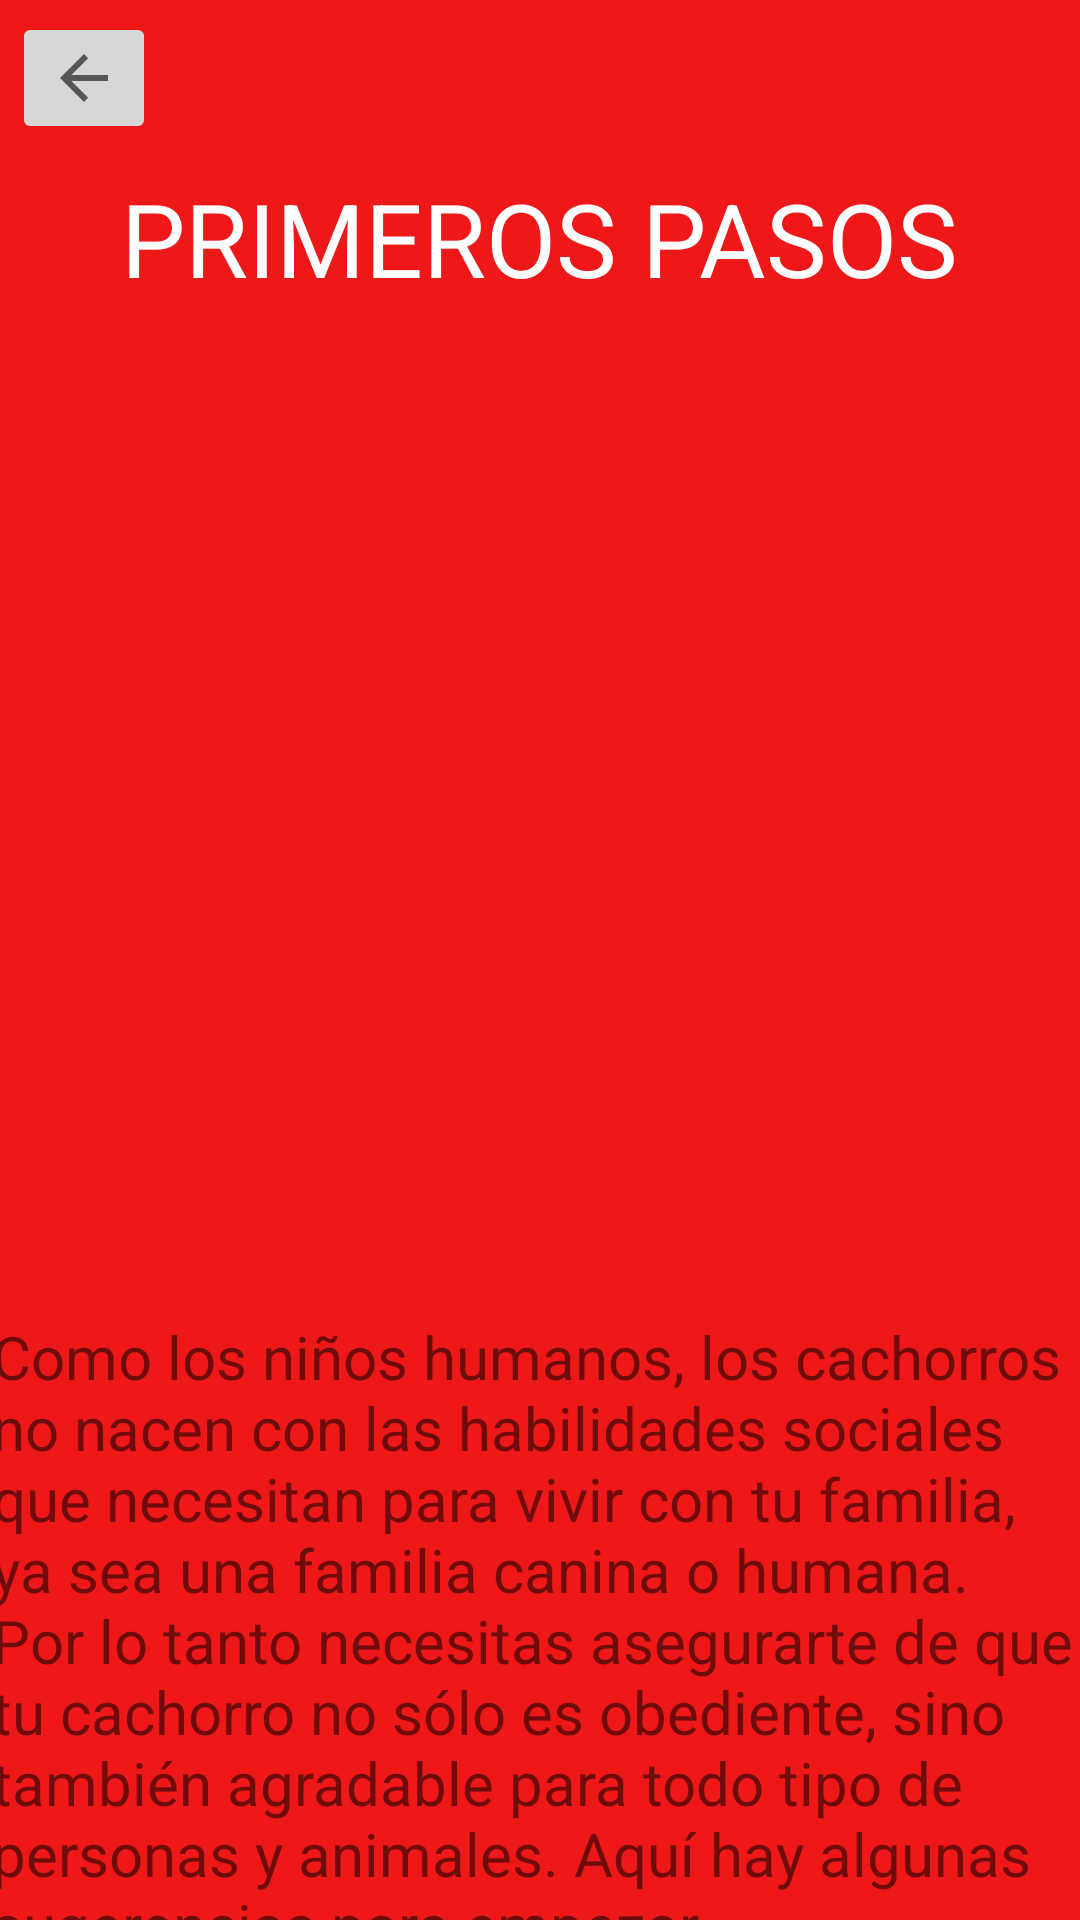

This screen was rendered from an Android layout file. Write that file and the resources it references.
<!-- AndroidManifest.xml: application theme Theme.RockyApp -->
<!-- res/layout/activity_asesoria_primeros_p.xml -->
<?xml version="1.0" encoding="utf-8"?>
<androidx.constraintlayout.widget.ConstraintLayout xmlns:android="http://schemas.android.com/apk/res/android"
    xmlns:app="http://schemas.android.com/apk/res-auto"
    xmlns:tools="http://schemas.android.com/tools"
    android:layout_width="match_parent"
    android:layout_height="match_parent"
    android:background="@color/rojo"
    tools:context=".AsesoriaPrimerosP">

    <TextView
        android:id="@+id/textView5"
        android:layout_width="wrap_content"
        android:layout_height="wrap_content"
        android:text="PRIMEROS PASOS"
        android:textColor="@color/white"
        android:textSize="34sp"
        app:layout_constraintBottom_toTopOf="@+id/imageView2"
        app:layout_constraintEnd_toEndOf="parent"
        app:layout_constraintStart_toStartOf="parent"
        app:layout_constraintTop_toTopOf="parent"
        app:layout_constraintVertical_bias="0.461"
        tools:ignore="HardcodedText" />

    <ImageView
        android:id="@+id/imageView2"
        android:layout_width="171dp"
        android:layout_height="191dp"
        android:layout_marginTop="168dp"
        app:layout_constraintEnd_toEndOf="parent"
        app:layout_constraintStart_toStartOf="parent"
        app:layout_constraintTop_toTopOf="parent"
        app:srcCompat="@drawable/_a54f7aa1491ab534c4d999d4ccbcdb8f3e37388_hq"
        tools:ignore="ContentDescription" />

    <ImageView
        android:id="@+id/imageView5"
        android:layout_width="384dp"
        android:layout_height="300dp"
        android:layout_marginTop="36dp"
        app:layout_constraintBottom_toBottomOf="parent"
        app:layout_constraintEnd_toEndOf="parent"
        app:layout_constraintHorizontal_bias="0.592"
        app:layout_constraintStart_toStartOf="parent"
        app:layout_constraintTop_toBottomOf="@+id/imageView2"
        app:layout_constraintVertical_bias="0.027"
        app:srcCompat="@drawable/retangulob"
        tools:ignore="ContentDescription" />

    <TextView
        android:id="@+id/textView6"
        android:layout_width="367dp"
        android:layout_height="213dp"
        android:layout_marginTop="4dp"
        android:text="Como los niños humanos, los cachorros no nacen con las habilidades sociales que necesitan para vivir con tu familia, ya sea una familia canina o humana. Por lo tanto necesitas asegurarte de que tu cachorro no sólo es obediente, sino también agradable para todo tipo de personas y animales. Aquí hay algunas sugerencias para empezar."
        android:textSize="20sp"
        app:layout_constraintBottom_toBottomOf="@+id/imageView5"
        app:layout_constraintEnd_toEndOf="@+id/imageView5"
        app:layout_constraintHorizontal_bias="0.647"
        app:layout_constraintStart_toStartOf="@+id/imageView5"
        app:layout_constraintTop_toBottomOf="@+id/imageView2"
        app:layout_constraintVertical_bias="0.642"
        tools:ignore="HardcodedText" />

    <ImageButton
        android:id="@+id/botonatras1"
        android:layout_width="wrap_content"
        android:layout_height="wrap_content"
        android:layout_marginTop="4dp"
        app:layout_constraintEnd_toEndOf="parent"
        app:layout_constraintHorizontal_bias="0.013"
        app:layout_constraintStart_toStartOf="parent"
        app:layout_constraintTop_toTopOf="parent"
        app:srcCompat="?attr/actionModeCloseDrawable"
        tools:ignore="ContentDescription,SpeakableTextPresentCheck,TouchTargetSizeCheck" />

</androidx.constraintlayout.widget.ConstraintLayout>
<!-- resources referenced by this layout -->
<resources>
  <color name="rojo">#EF1818</color>
  <color name="white">#FFFFFFFF</color>
  <style name="Theme.RockyApp" parent="Theme.MaterialComponents.DayNight.DarkActionBar">
          
          <item name="colorPrimary">@color/rojo</item>
          <item name="colorPrimaryVariant">@color/rojo_claro</item>
          <item name="colorOnPrimary">@color/white</item>
          
          <item name="colorSecondary">@color/teal_200</item>
          <item name="colorSecondaryVariant">@color/teal_700</item>
          <item name="colorOnSecondary">@color/black</item>
          
          <item name="android:statusBarColor">?attr/colorPrimaryVariant</item>
          
      </style>
  <color name="rojo_claro">#E56666</color>
  <color name="teal_200">#FF03DAC5</color>
  <color name="teal_700">#FF018786</color>
  <color name="black">#FF000000</color>
</resources>
